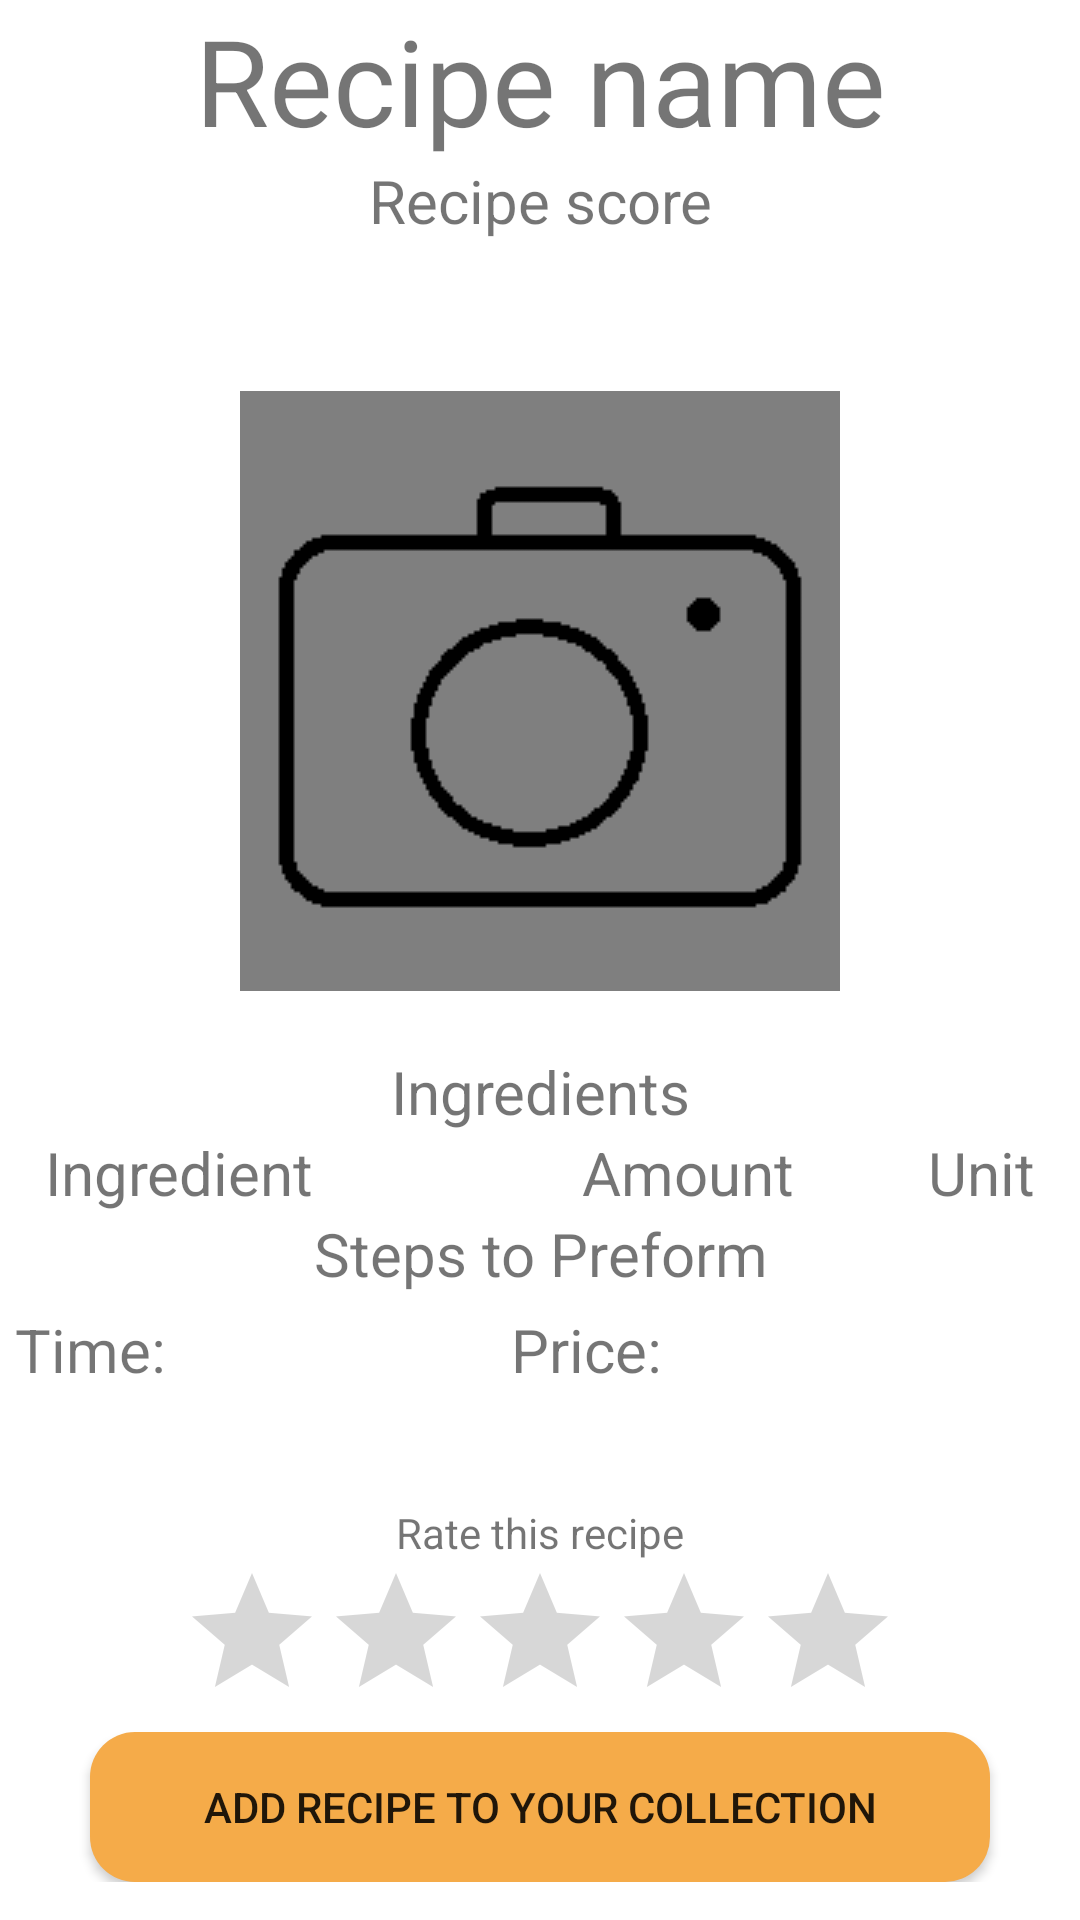

Layout XML and referenced resources for this Android screen:
<!-- AndroidManifest.xml: application theme AppTheme -->
<!-- res/layout/activity_view_recipe.xml -->
<?xml version="1.0" encoding="utf-8"?>
<androidx.constraintlayout.widget.ConstraintLayout xmlns:android="http://schemas.android.com/apk/res/android"
    xmlns:app="http://schemas.android.com/apk/res-auto"
    android:id="@+id/container"
    android:layout_width="match_parent"
    android:layout_height="match_parent">


    <ScrollView
        android:layout_width="match_parent"
        android:layout_height="match_parent"
        android:paddingBottom="1dp"
        >

        <LinearLayout
            android:layout_width="match_parent"
            android:layout_height="wrap_content"
            android:orientation="vertical"
            >

            <LinearLayout
                android:layout_width="match_parent"
                android:layout_height="wrap_content"
                android:orientation="vertical"
                >

                <TextView
                    android:id="@+id/text_recipe_name_view"
                    android:layout_width="match_parent"
                    android:layout_height="match_parent"
                    android:text="Recipe name"
                    android:textSize="40sp"
                    android:gravity="center"
                    android:layout_weight="1"
                    >
                </TextView>

                <TextView
                    android:id="@+id/text_recipe_score_igen"
                    android:layout_width="match_parent"
                    android:layout_height="match_parent"
                    android:text="Recipe score"
                    android:textSize="20sp"
                    android:gravity="center"
                    android:layout_weight="1"
                    />

                <ImageView
                    android:layout_width="match_parent"
                    android:layout_height="wrap_content"
                    android:background="@drawable/line"
                    android:layout_margin="15dp"
                    android:layout_weight="1"
                    >
                </ImageView>

                <ImageView
                    android:id="@+id/image_view"
                    android:layout_width="200dp"
                    android:layout_height="200dp"
                    android:layout_gravity="center"
                    android:layout_margin="20dp"
                    android:background="@drawable/icon_camera_big"
                    >

                </ImageView>

            </LinearLayout>

            <LinearLayout
                android:layout_width="match_parent"
                android:layout_height="wrap_content"
                android:orientation="horizontal"
                >

                <TextView
                    android:id="@+id/text_add_ingridient_view"
                    android:layout_width="0dp"
                    android:layout_height="wrap_content"
                    android:text="Ingredients"
                    android:gravity="center"
                    android:textSize="20sp"
                    android:layout_weight="1"
                    >
                </TextView>

            </LinearLayout>

            <LinearLayout
                android:layout_width="match_parent"
                android:layout_height="wrap_content"
                android:layout_marginLeft="15dp"
                android:layout_marginRight="15dp"
                >

                <TextView
                    android:layout_width="wrap_content"
                    android:layout_height="wrap_content"
                    android:text="Ingredient"
                    android:textSize="20sp"
                    android:gravity="left"
                    android:layout_weight="1"
                    >
                </TextView>

                <TextView
                    android:layout_width="wrap_content"
                    android:layout_height="wrap_content"
                    android:text="Amount"
                    android:textSize="20sp"
                    android:gravity="right"
                    android:layout_weight="1"
                    >
                </TextView>

                <TextView
                    android:layout_width="wrap_content"
                    android:layout_height="wrap_content"
                    android:text="Unit"
                    android:textSize="20sp"
                    android:gravity="right"
                    android:layout_weight="1"
                    >
                </TextView>

            </LinearLayout>


                <ListView
                    android:id="@+id/list_add_ingridient_view"
                    android:layout_width="match_parent"
                    android:layout_height="wrap_content"
                    >
                </ListView>




                <TextView
                    android:id="@+id/text_add_steps_view"
                    android:layout_width="match_parent"
                    android:layout_height="wrap_content"
                    android:text="Steps to Preform"
                    android:gravity="center"
                    android:textSize="20sp"
                    >
                </TextView>





                <ListView
                    android:id="@+id/list_steps_view"
                    android:layout_width="match_parent"
                    android:layout_height="wrap_content"
                    >
                </ListView>



            <LinearLayout
                android:layout_width="match_parent"
                android:layout_height="wrap_content"
                android:orientation="horizontal"
                android:padding="5dp"
                >

                <TextView
                    android:layout_width="wrap_content"
                    android:layout_height="wrap_content"
                    android:text="Time: "
                    android:textSize="20sp"
                    >
                </TextView>

                <TextView
                    android:id="@+id/text_time_view"
                    android:layout_width="100dp"
                    android:text=""
                    android:layout_height="50dp"
                    android:layout_marginRight="10dp"
                    android:gravity="left"
                    >
                </TextView>

                <TextView
                    android:layout_width="wrap_content"
                    android:layout_height="wrap_content"
                    android:text="Price: "
                    android:textSize="20sp"
                    >
                </TextView>

                <TextView
                    android:id="@+id/test_price_view"
                    android:layout_width="100dp"
                    android:layout_height="50dp"
                    android:gravity="left"
                    android:minWidth="70dp"
                    >
                </TextView>


            </LinearLayout>

            <LinearLayout
                android:layout_width="match_parent"
                android:layout_height="wrap_content"
                android:layout_gravity="center"
                android:orientation="vertical"
                android:layout_margin="10dp"
                >

                <TextView
                    android:id="@+id/changeifnotloggedintorate"
                    android:layout_width="wrap_content"
                    android:layout_height="wrap_content"
                    android:text="Rate this recipe"
                    android:layout_gravity="center"
                    >

                </TextView>

                <RatingBar
                    android:id="@+id/rating_bar"
                    android:layout_width="wrap_content"
                    android:layout_height="wrap_content"
                    android:progressTint="#F5AB49"
                    android:layout_gravity="center"
                    >

                </RatingBar>

                <Button
                    android:id="@+id/add_collect"
                    android:layout_width="300dp"
                    android:layout_height="50dp"
                    android:background="@drawable/btn_upload"
                    android:text="Add recipe to your collection"
                    android:clickable="true"
                    android:layout_gravity="center"
                    >

                </Button>

            </LinearLayout>

        </LinearLayout>

    </ScrollView>

</androidx.constraintlayout.widget.ConstraintLayout>
<!-- resources referenced by this layout -->
<resources>
  <!-- drawable btn_upload (drawable) -->
  <?xml version="1.0" encoding="utf-8"?>
  <shape xmlns:android="http://schemas.android.com/apk/res/android">
  
      <solid android:color="#F5AB49"/>
  
  
  
      <padding android:left="1dp"
          android:top="1dp"
          android:right="1dp"
          android:bottom="1dp"
          />
  
      <corners android:bottomRightRadius="15dp" android:bottomLeftRadius="15dp"
          android:topLeftRadius="15dp" android:topRightRadius="15dp"/>
  
  </shape>
  <!-- drawable icon_camera_big: png bitmap (drawable-v24, 2112 bytes) -->
</resources>
